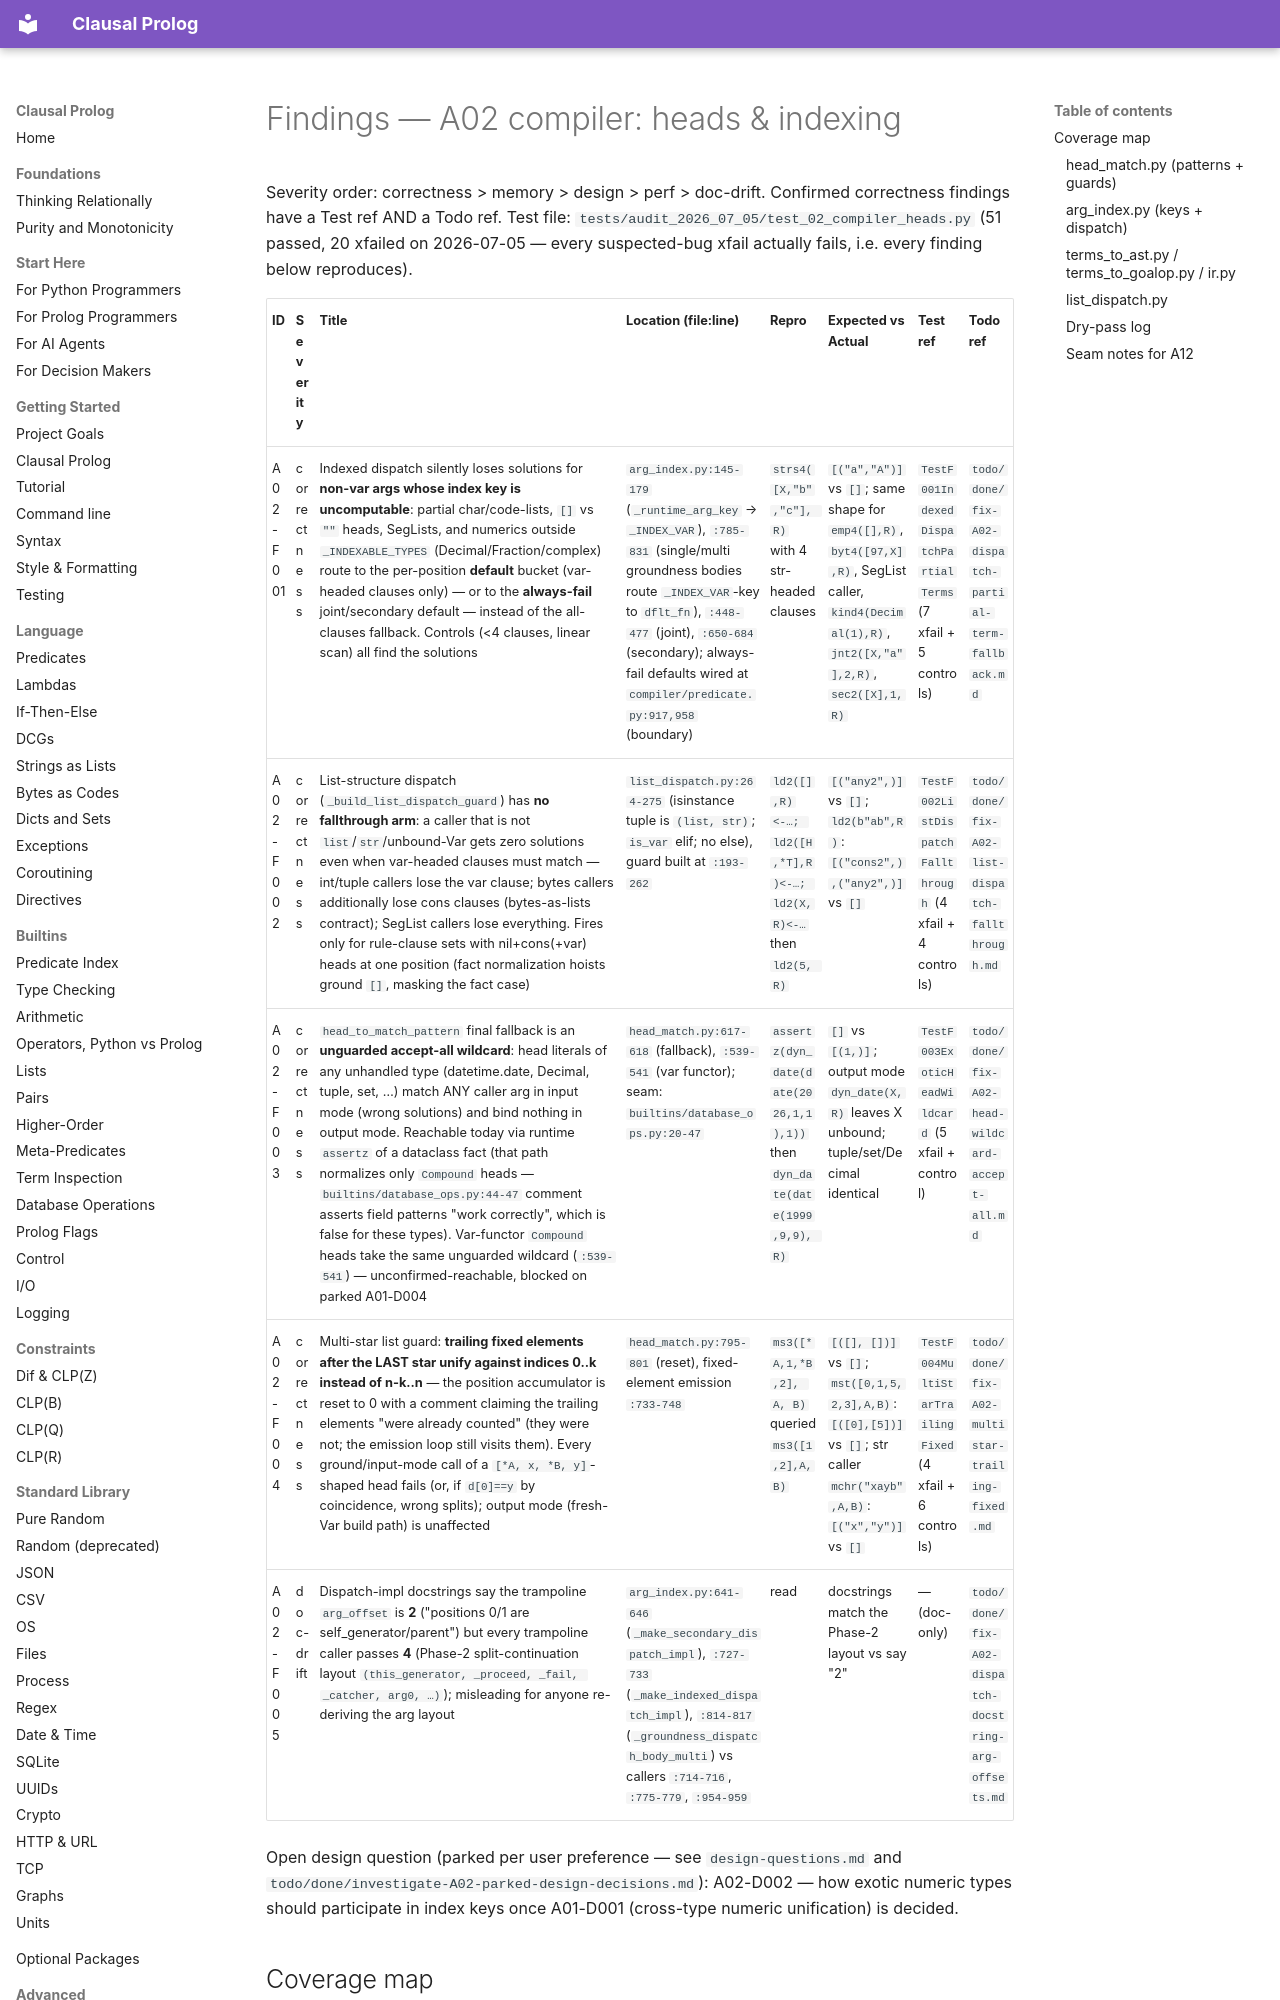

repository: neurosymbolica/clausal-prolog · page: superpowers/audits/2026-07-05-fable-partition/02-compiler-heads/findings/index.html · generator: mkdocs

# Findings — A02 compiler: heads & indexing

Severity order: correctness > memory > design > perf > doc-drift.
Confirmed correctness findings have a Test ref AND a Todo ref.
Test file: `tests/audit_2026_07_05/test_02_compiler_heads.py` (51 passed,
20 xfailed on 2026-07-05 — every suspected-bug xfail actually fails, i.e.
every finding below reproduces).
